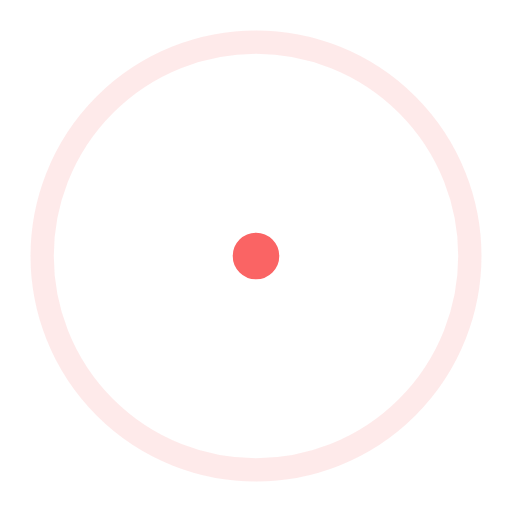
t = 0.00 s
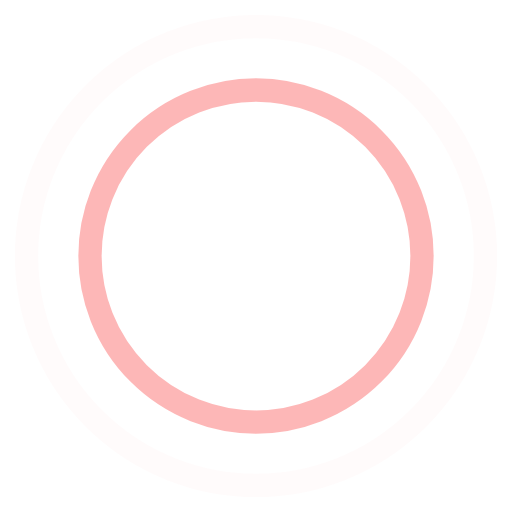
t = 0.45 s
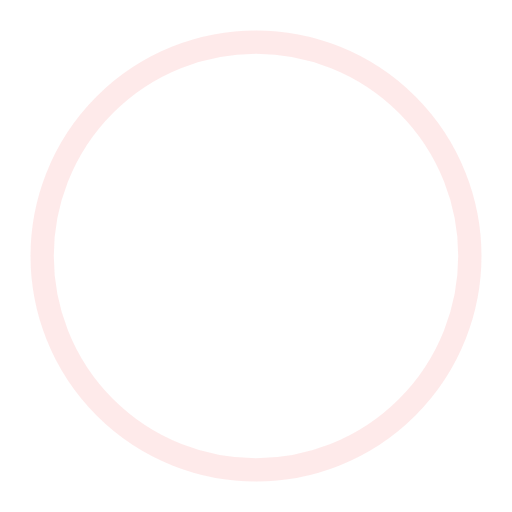
t = 0.90 s
t = 1.35 s: frame unchanged from t = 0.45 s, image omitted

The animated SVG that drew these frames (rendered in a browser with its animation timeline set to each time). Animation: 4 SMIL elements (animate=4); one cycle of 1.80 s, repeats indefinitely.

<!-- By Sam Herbert (@sherb), for everyone. More @ http://goo.gl/7AJzbL -->
<svg width="44" height="44" viewBox="0 0 44 44" xmlns="http://www.w3.org/2000/svg" stroke="#fa6464">
    <g fill="none" fill-rule="evenodd" stroke-width="2">
        <circle cx="22" cy="22" r="1">
            <animate attributeName="r"
                begin="0s" dur="1.8s"
                values="1; 20"
                calcMode="spline"
                keyTimes="0; 1"
                keySplines="0.165, 0.84, 0.44, 1"
                repeatCount="indefinite" />
            <animate attributeName="stroke-opacity"
                begin="0s" dur="1.8s"
                values="1; 0"
                calcMode="spline"
                keyTimes="0; 1"
                keySplines="0.3, 0.61, 0.355, 1"
                repeatCount="indefinite" />
        </circle>
        <circle cx="22" cy="22" r="1">
            <animate attributeName="r"
                begin="-0.9s" dur="1.8s"
                values="1; 20"
                calcMode="spline"
                keyTimes="0; 1"
                keySplines="0.165, 0.84, 0.44, 1"
                repeatCount="indefinite" />
            <animate attributeName="stroke-opacity"
                begin="-0.9s" dur="1.8s"
                values="1; 0"
                calcMode="spline"
                keyTimes="0; 1"
                keySplines="0.3, 0.61, 0.355, 1"
                repeatCount="indefinite" />
        </circle>
    </g>
</svg>